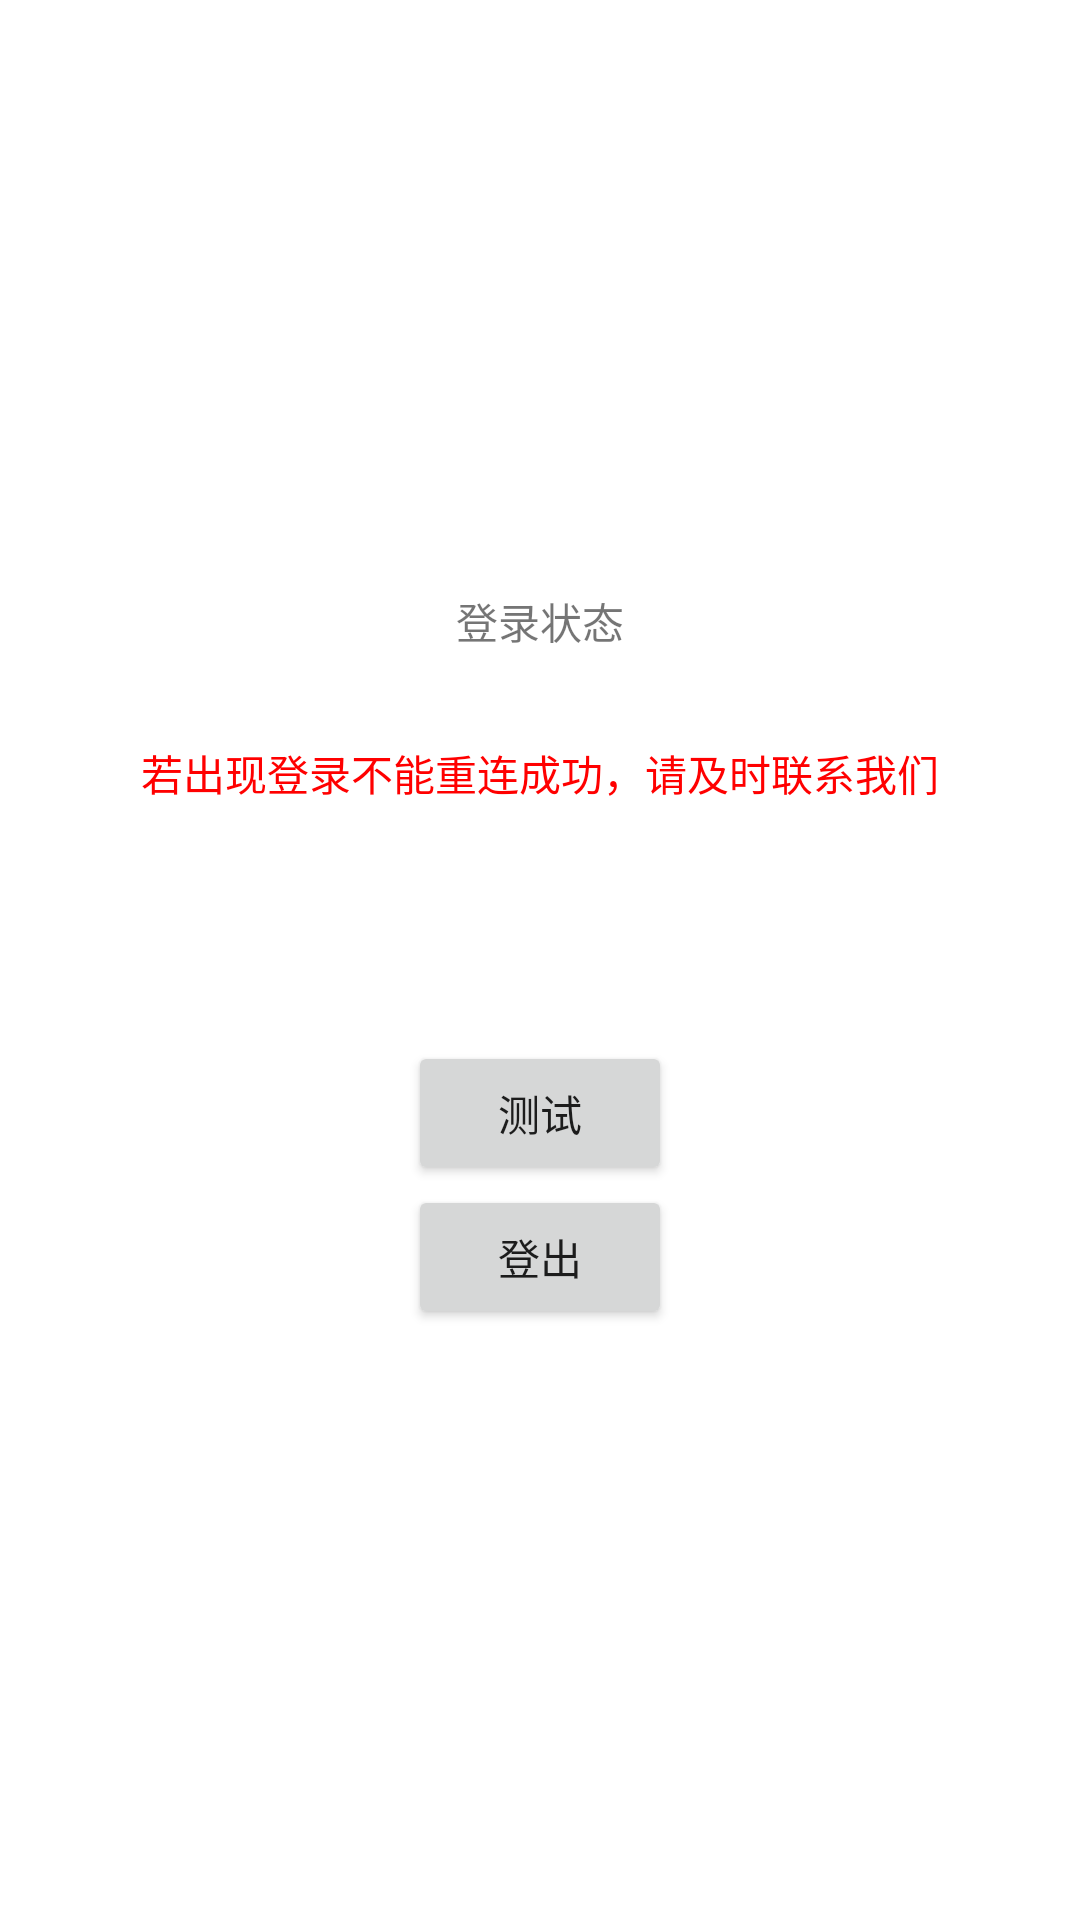

Reconstruct the res/layout file that produces this screen, plus the resources it refers to.
<!-- AndroidManifest.xml: application theme Theme.NIMLogin -->
<!-- res/layout/activity_main.xml -->
<?xml version="1.0" encoding="utf-8"?>
<LinearLayout xmlns:android="http://schemas.android.com/apk/res/android"
    xmlns:app="http://schemas.android.com/apk/res-auto"
    xmlns:tools="http://schemas.android.com/tools"
    android:layout_width="match_parent"
    android:layout_height="match_parent"
    android:orientation="vertical"
    android:gravity="center"
    tools:context=".MainActivity">
    <TextView
        android:id="@+id/tv_login_status"
        android:layout_width="wrap_content"
        android:layout_height="wrap_content"
        android:text="登录状态"
        app:layout_constraintBottom_toBottomOf="parent"
        app:layout_constraintEnd_toEndOf="parent"
        app:layout_constraintStart_toStartOf="parent"
        app:layout_constraintTop_toTopOf="parent" />
    <TextView
        android:layout_marginTop="30dp"
        android:layout_width="wrap_content"
        android:layout_height="wrap_content"
        android:text="若出现登录不能重连成功，请及时联系我们"
        android:textColor="#F00"/>
    <TextView
        android:id="@+id/tv_token"
        android:layout_margin="30dp"
        android:layout_width="wrap_content"
        android:layout_height="wrap_content" />
    <Button
        android:id="@+id/btn_test"
        android:layout_width="wrap_content"
        android:layout_height="wrap_content"
        android:text="测试"/>
    <Button
        android:id="@+id/btn_logout"
        android:layout_width="wrap_content"
        android:layout_height="wrap_content"
        android:text="登出"/>


</LinearLayout>
<!-- resources referenced by this layout -->
<resources>
  <style name="Theme.NIMLogin" parent="Theme.MaterialComponents.DayNight.DarkActionBar">
          
          <item name="colorPrimary">@color/purple_500</item>
          <item name="colorPrimaryVariant">@color/purple_700</item>
          <item name="colorOnPrimary">@color/white</item>
          
          <item name="colorSecondary">@color/teal_200</item>
          <item name="colorSecondaryVariant">@color/teal_700</item>
          <item name="colorOnSecondary">@color/black</item>
          
          <item name="android:statusBarColor" tools:targetApi="l">?attr/colorPrimaryVariant</item>
          
      </style>
  <!-- not gathered from this repository: default colours our renderer supplied (Android Studio template values) -->
  <color name="purple_500">#FF6200EE</color>
  <color name="purple_700">#FF3700B3</color>
  <color name="teal_200">#FF03DAC5</color>
  <color name="teal_700">#FF018786</color>
  <color name="black">#FF000000</color>
  <color name="white">#FFFFFFFF</color>
</resources>
